6-way image classification set "processed_campo_aug" from GitHub (GabrielMacielZavarize/identificadordeabelha); label vocabulary: cleopatra, cupreola, discors, euterpe, semele, sparsilis.

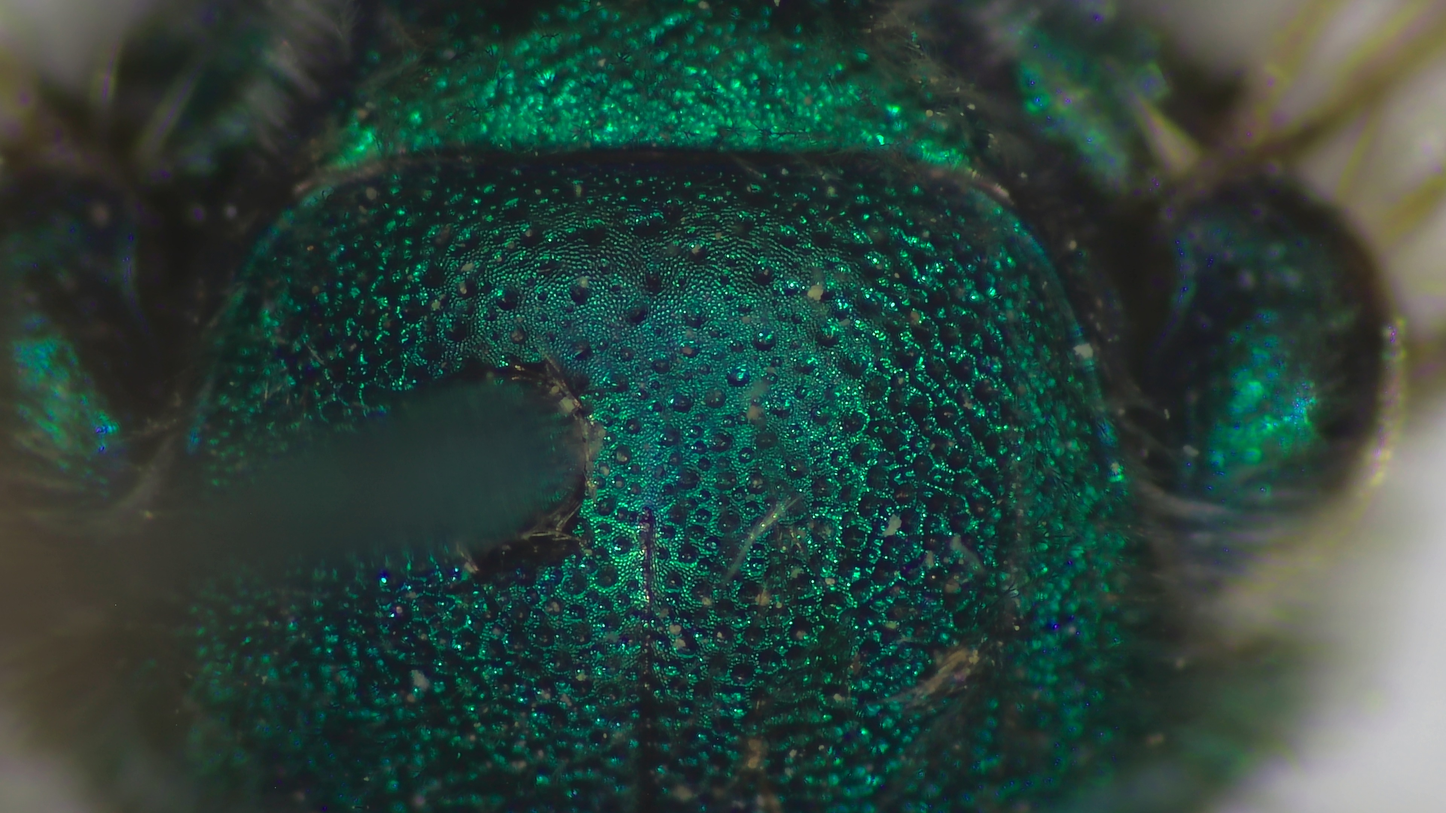
Label: cleopatra

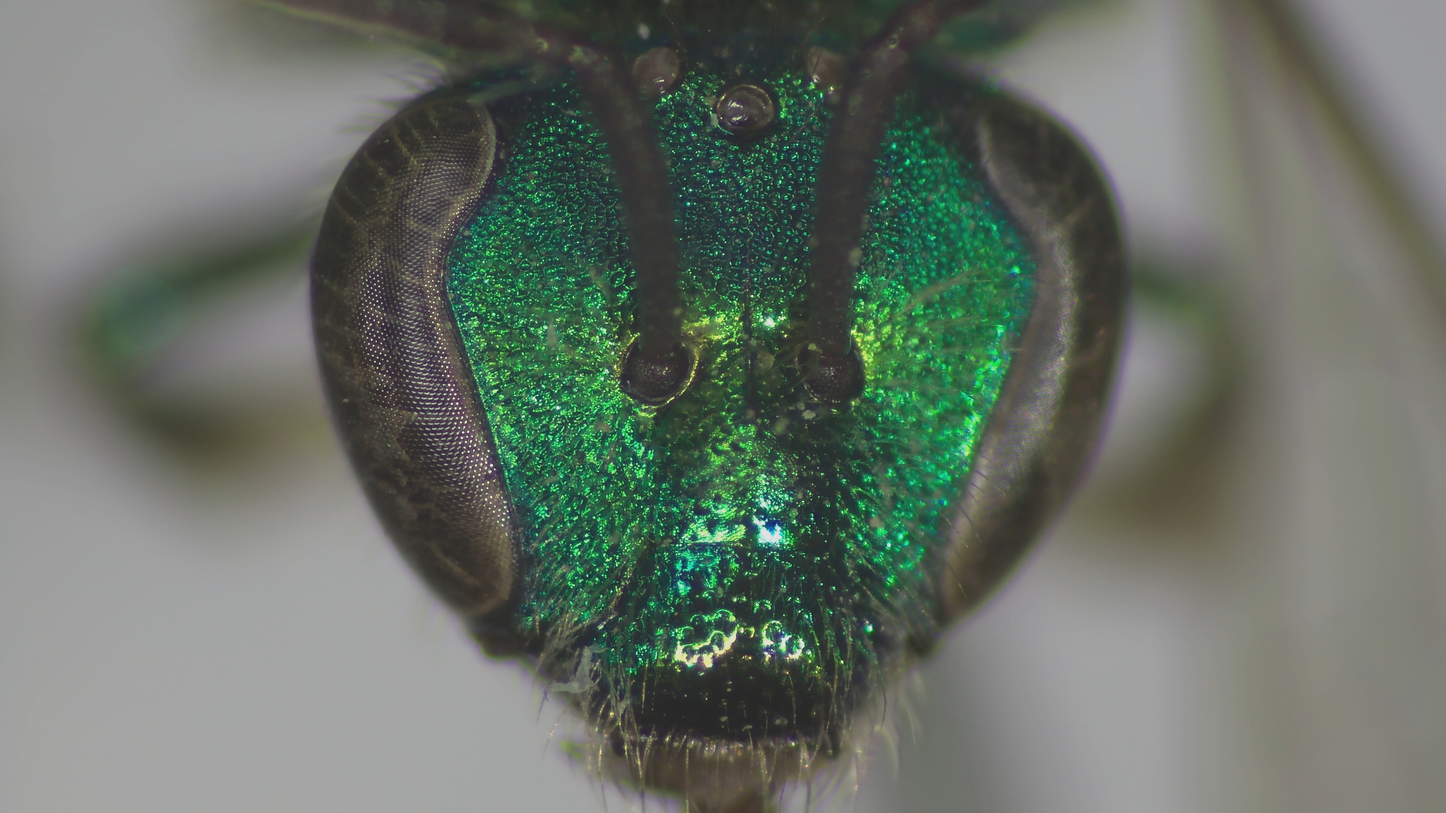
Label: cupreola

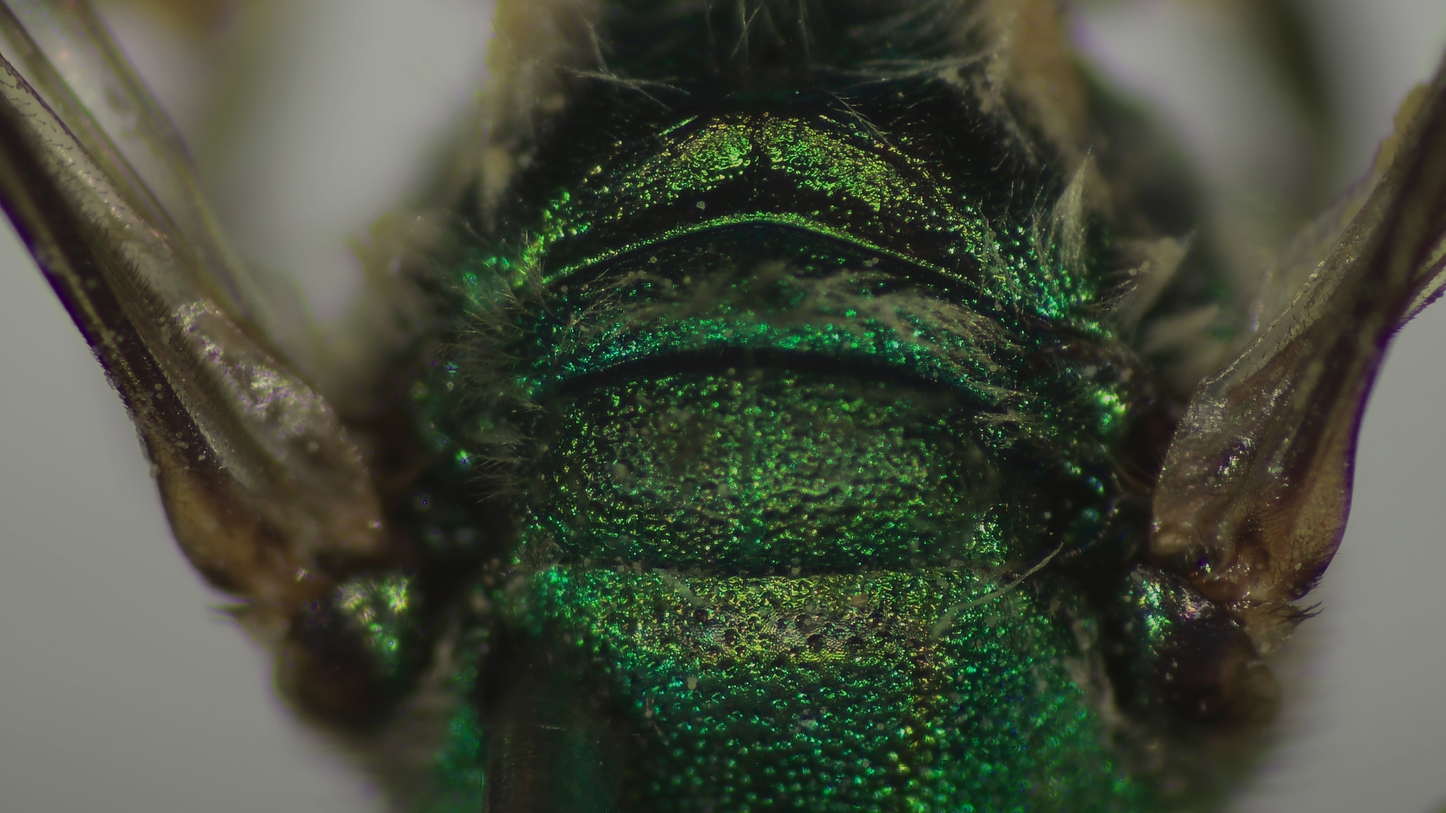
Label: discors

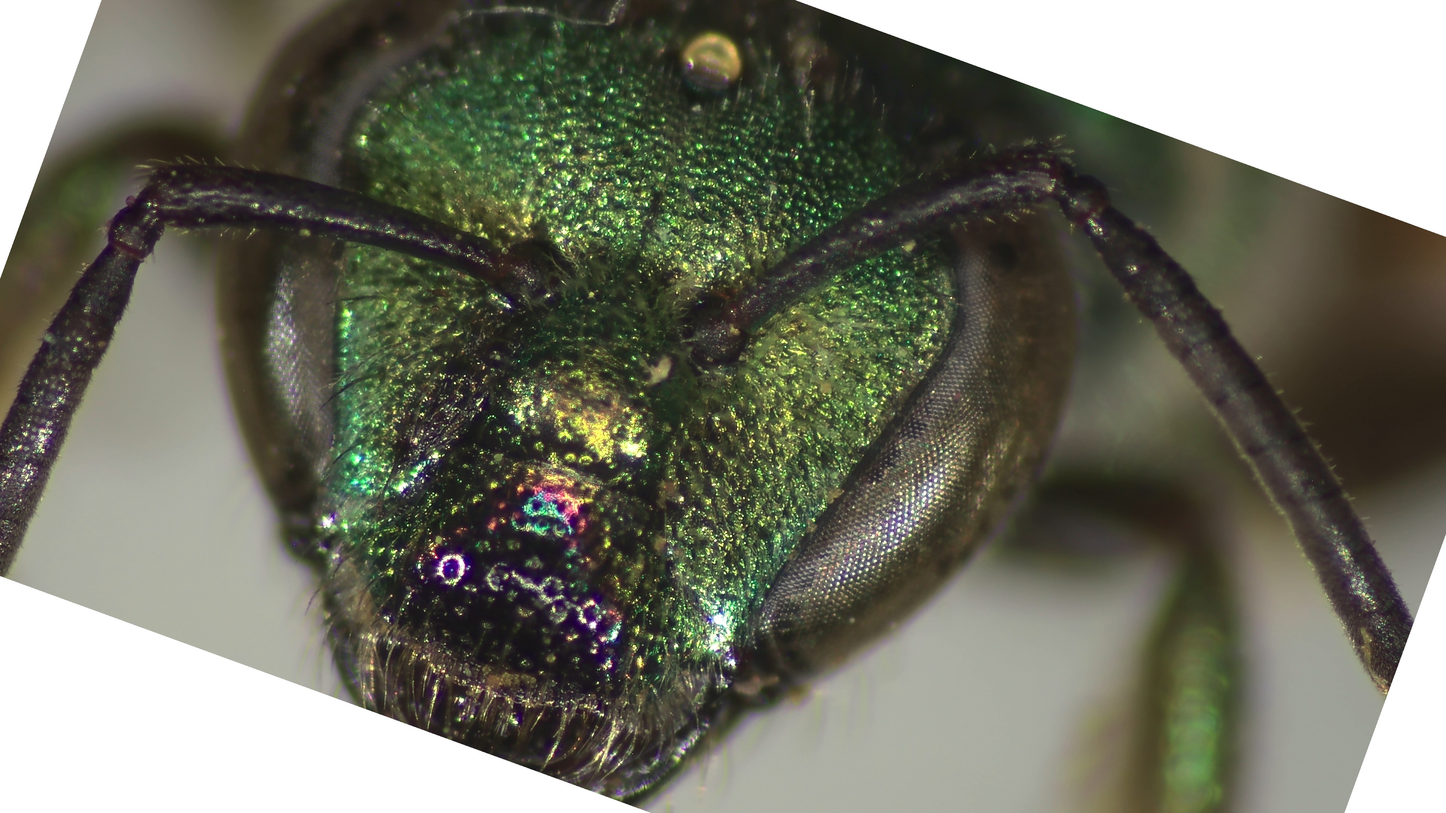
Label: sparsilis

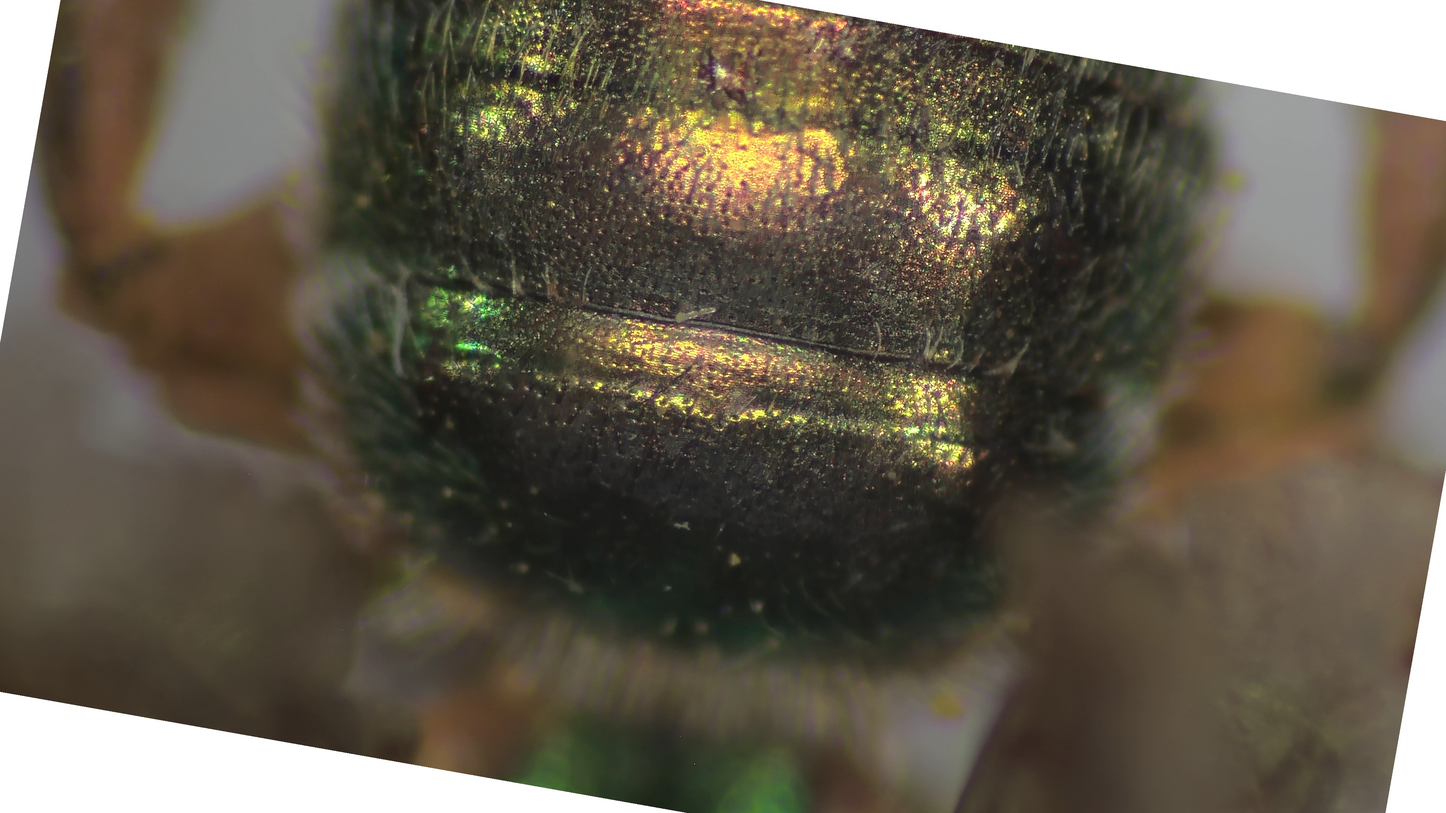
Label: euterpe

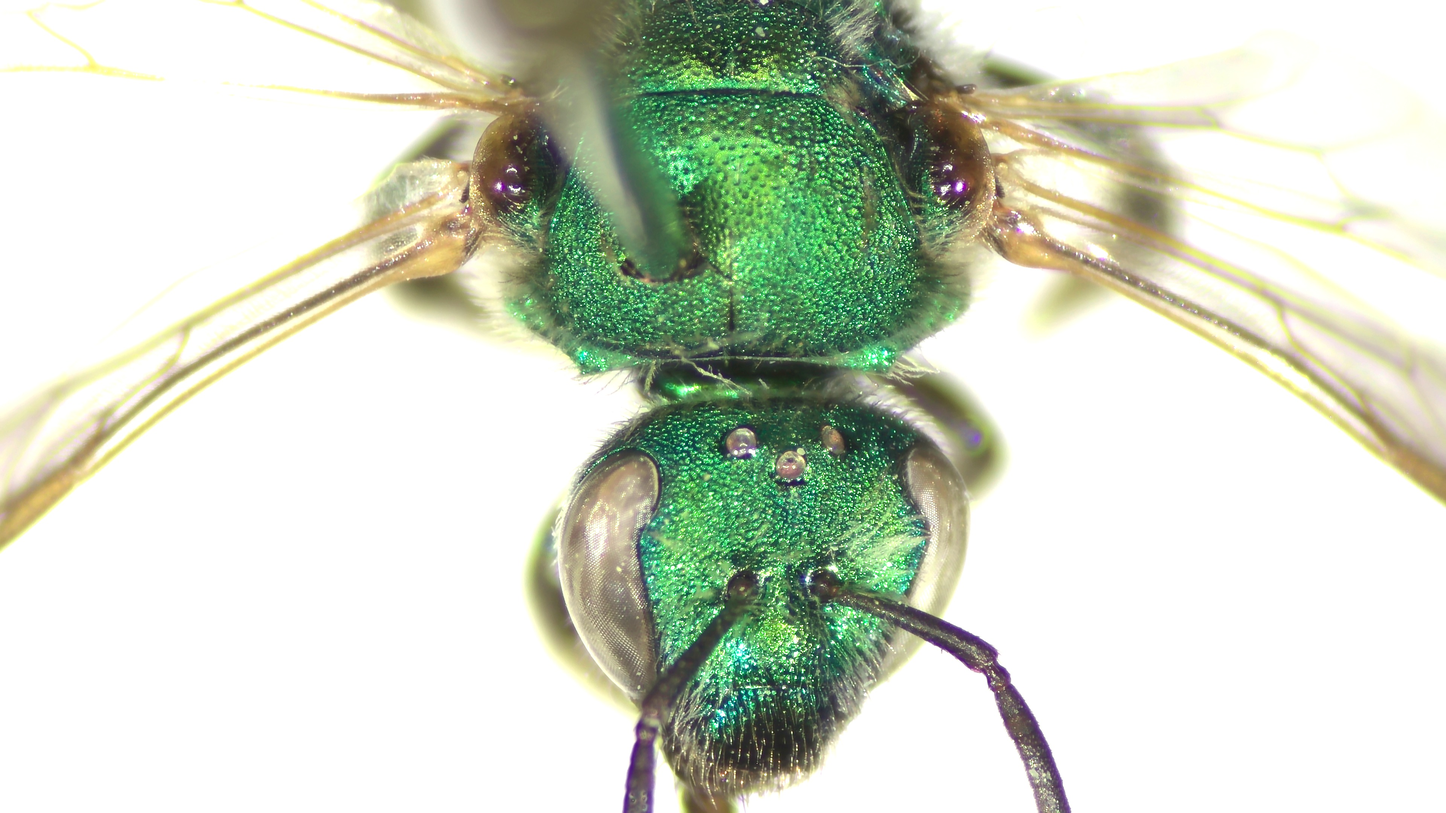
Label: semele
